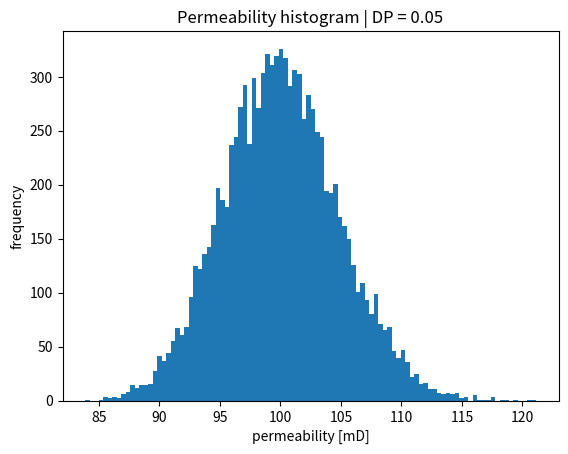
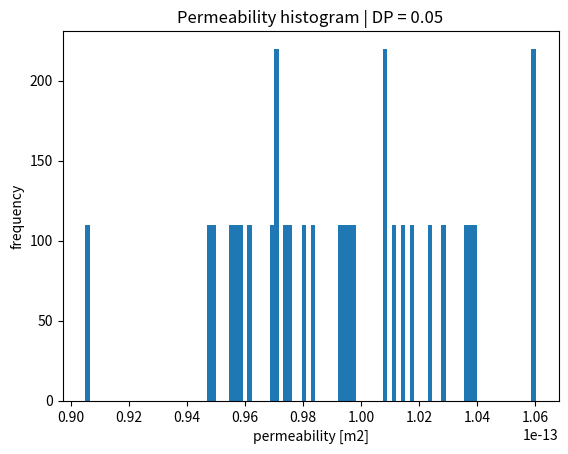

Generate these figures, in order, with matplotlib: (Note: this script raises an exception after producing the figures.)
import pandas as pd
import numpy as np
import scipy.interpolate as interp
import matplotlib.pyplot as plt
from scipy.optimize import fsolve

def sigma_from_DP(DP):
    """
    Compute lognormal standard deviation (sigma)
    from a given DP coefficient.
    """

    def func(sigma):
        return 1.0 - np.exp(-1.5 * sigma**2 - sigma) - DP
        # return 1.0 - np.exp(-0.5 * sigma**2 - sigma) - DP

    sigma_initial = 0.5
    sigma_solution = fsolve(func, sigma_initial)[0]

    return sigma_solution


def permeability_distribution(DP, k_mean, n_samples=10000):
    """
    Generate permeability distribution from DP coefficient.
    """

    sigma = sigma_from_DP(DP)

    # compute mu from mean permeability
    mu = np.log(k_mean) - 0.5 * sigma**2

    # generate permeability field
    k = np.random.lognormal(mean=mu, sigma=sigma, size=n_samples)

    return k, mu, sigma

# eval k distribution
np.random.seed(1)

DP = 0.05
k_mean = 100.0  # mD
k, mu, sigma = permeability_distribution(DP, k_mean)

plt.hist(k, bins=100)
plt.xlabel("permeability [mD]")
plt.ylabel("frequency")
plt.title(f"Permeability histogram | DP = {DP}")
plt.show()

# generate K

nx = 110
ny = 30

# # Elementwise
# N = nx*ny
# perm = np.random.lognormal(mu, sigma, N)
# perm *= 9.869233e-16 # convert mD to m2

# Layers
perm_layers = np.random.lognormal(mu, sigma, ny)
perm_layers *= 9.869233e-16 # convert mD to m2
perm = np.zeros(nx*ny)
for i in range(ny):
    first_in_line = nx*i
    perm[first_in_line:first_in_line+nx] = perm_layers[i]

plt.hist(perm, bins=100)
plt.xlabel("permeability [m2]")
plt.ylabel("frequency")
plt.title(f"Permeability histogram | DP = {DP}")
plt.show()


# WRITE OPENFOAM-LIKE FILE

# Path to write the OpenFOAM-like file
file_path = '0/K'

# Open file and write in the OpenFOAM format
with open(file_path, 'w') as f:
    f.write(
        '''/*--------------------------------*- C++ -*----------------------------------*\\
  =========                 |
  \\      /  F ield         | OpenFOAM: The Open Source CFD Toolbox
   \\    /   O peration     | Website:  https://openfoam.org
    \\  /    A nd           | Version:  9
     \\/     M anipulation  |
\\*---------------------------------------------------------------------------*/
FoamFile
{
    format      ascii;
    class       volScalarField;
    location    "0";
    object      K;
}
// * * * * * * * * * * * * * * * * * * * * * * * * * * * * * * * * * * * * * //

dimensions      [0 0 0 0 0 0 0];

internalField   nonuniform List<scalar> 
'''
    )
    f.write(f"{len(perm)}\n(\n")
    for value in perm:
        f.write(f"{value:.6e}\n")  # Write each perm value in scientific notation
    f.write(")\n")

    f.write(
        ''';
boundaryField
{
    inlet
    {
        type            zeroGradient;
    }
    outlet
    {
        type            zeroGradient;
    }
    walls
    {
        type            zeroGradient;
    }
    emptyWalls
    {
        type            empty;
    }
}'''
    )

print(f"File written to {file_path}")
